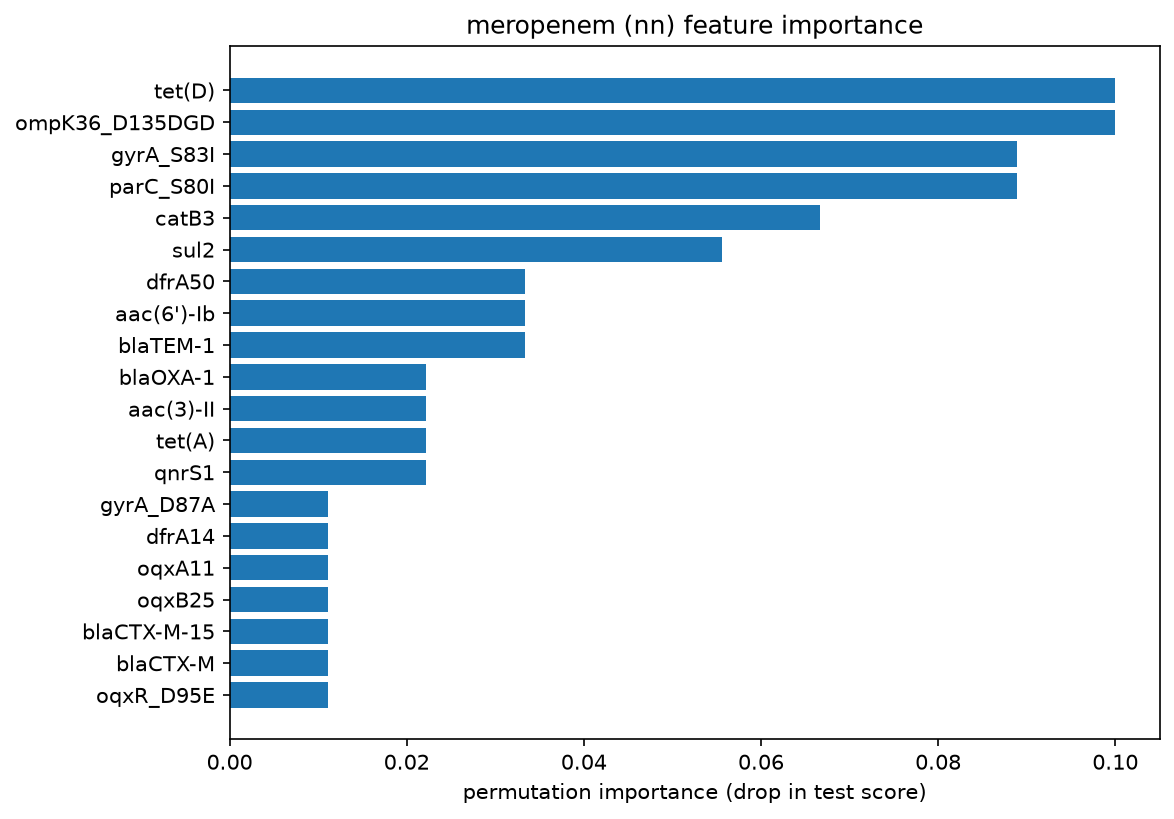

Source data for this figure (header and first rows):
gene, importance
tet(D), 0.1
ompK36_D135DGD, 0.1
gyrA_S83I, 0.08889
parC_S80I, 0.08889
catB3, 0.06667
sul2, 0.05556
dfrA50, 0.03333
aac(6')-Ib, 0.03333
blaTEM-1, 0.03333
blaOXA-1, 0.02222
aac(3)-II, 0.02222
tet(A), 0.02222
qnrS1, 0.02222
gyrA_D87A, 0.01111
dfrA14, 0.01111
oqxA11, 0.01111
oqxB25, 0.01111
blaCTX-M-15, 0.01111
blaCTX-M, 0.01111
oqxR_D95E, 0.01111
aac(3)-IId, 0.01111
aph(3'')-Ib, 0.01111
aadA2, 0.01111
aac(3)-IIe, 0.01111
qnrB4, 0.0
rmtF1, 0.0
gyrA_D87N, 0.0
ramR_V97NfsTer2, 0.0
gyrA_S83T, 0.0
gyrA_S83Y, 0.0
mgrB_L4Ter, 0.0
fosA10, 0.0
mgrB_N25KfsTer9, 0.0
mgrB_N42IfsTer30, 0.0
mgrB_Q30Ter, 0.0
mgrB_W6Ter, 0.0
mph(E), 0.0
fosA5, 0.0
smr, 0.0
fosA, 0.0
nfsB_D198Y, 0.0
floR, 0.0
estX-3, 0.0
ere(B), 0.0
ere(A), 0.0
dfrA8, 0.0
dfrA7, 0.0
sul3, 0.0
dfrA5, 0.0
dfrA30, 0.0
dfrA27, 0.0
dfrA21, 0.0
dfrA17, 0.0
msr(E), 0.0
nfsB_K21SfsTer1, 0.0
qnrB19, 0.0
nfsB_Q35Ter, 0.0
qnrB, 0.0
qnrA6, 0.0
qacL, 0.0
... 112 more rows
